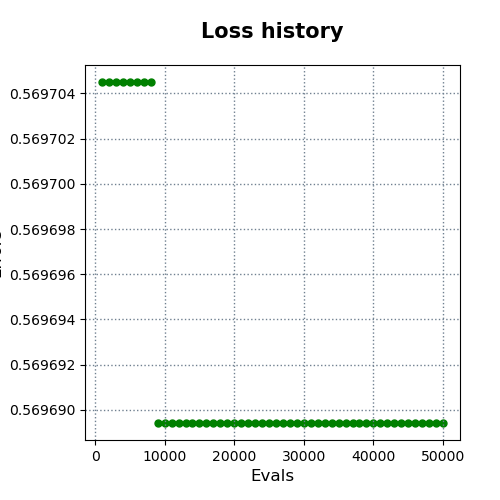

Values plotted in this chart, from the file beside it:
evals, errors
1000, 0.5697
2000, 0.5697
3000, 0.5697
4000, 0.5697
5000, 0.5697
6000, 0.5697
7000, 0.5697
8000, 0.5697
9000, 0.5697
10000, 0.5697
11000, 0.5697
12000, 0.5697
13000, 0.5697
14000, 0.5697
15000, 0.5697
16000, 0.5697
17000, 0.5697
18000, 0.5697
19000, 0.5697
20000, 0.5697
21000, 0.5697
22000, 0.5697
23000, 0.5697
24000, 0.5697
25000, 0.5697
26000, 0.5697
27000, 0.5697
28000, 0.5697
29000, 0.5697
30000, 0.5697
31000, 0.5697
32000, 0.5697
33000, 0.5697
34000, 0.5697
35000, 0.5697
36000, 0.5697
37000, 0.5697
38000, 0.5697
39000, 0.5697
40000, 0.5697
41000, 0.5697
42000, 0.5697
43000, 0.5697
44000, 0.5697
45000, 0.5697
46000, 0.5697
47000, 0.5697
48000, 0.5697
49000, 0.5697
50000, 0.5697
